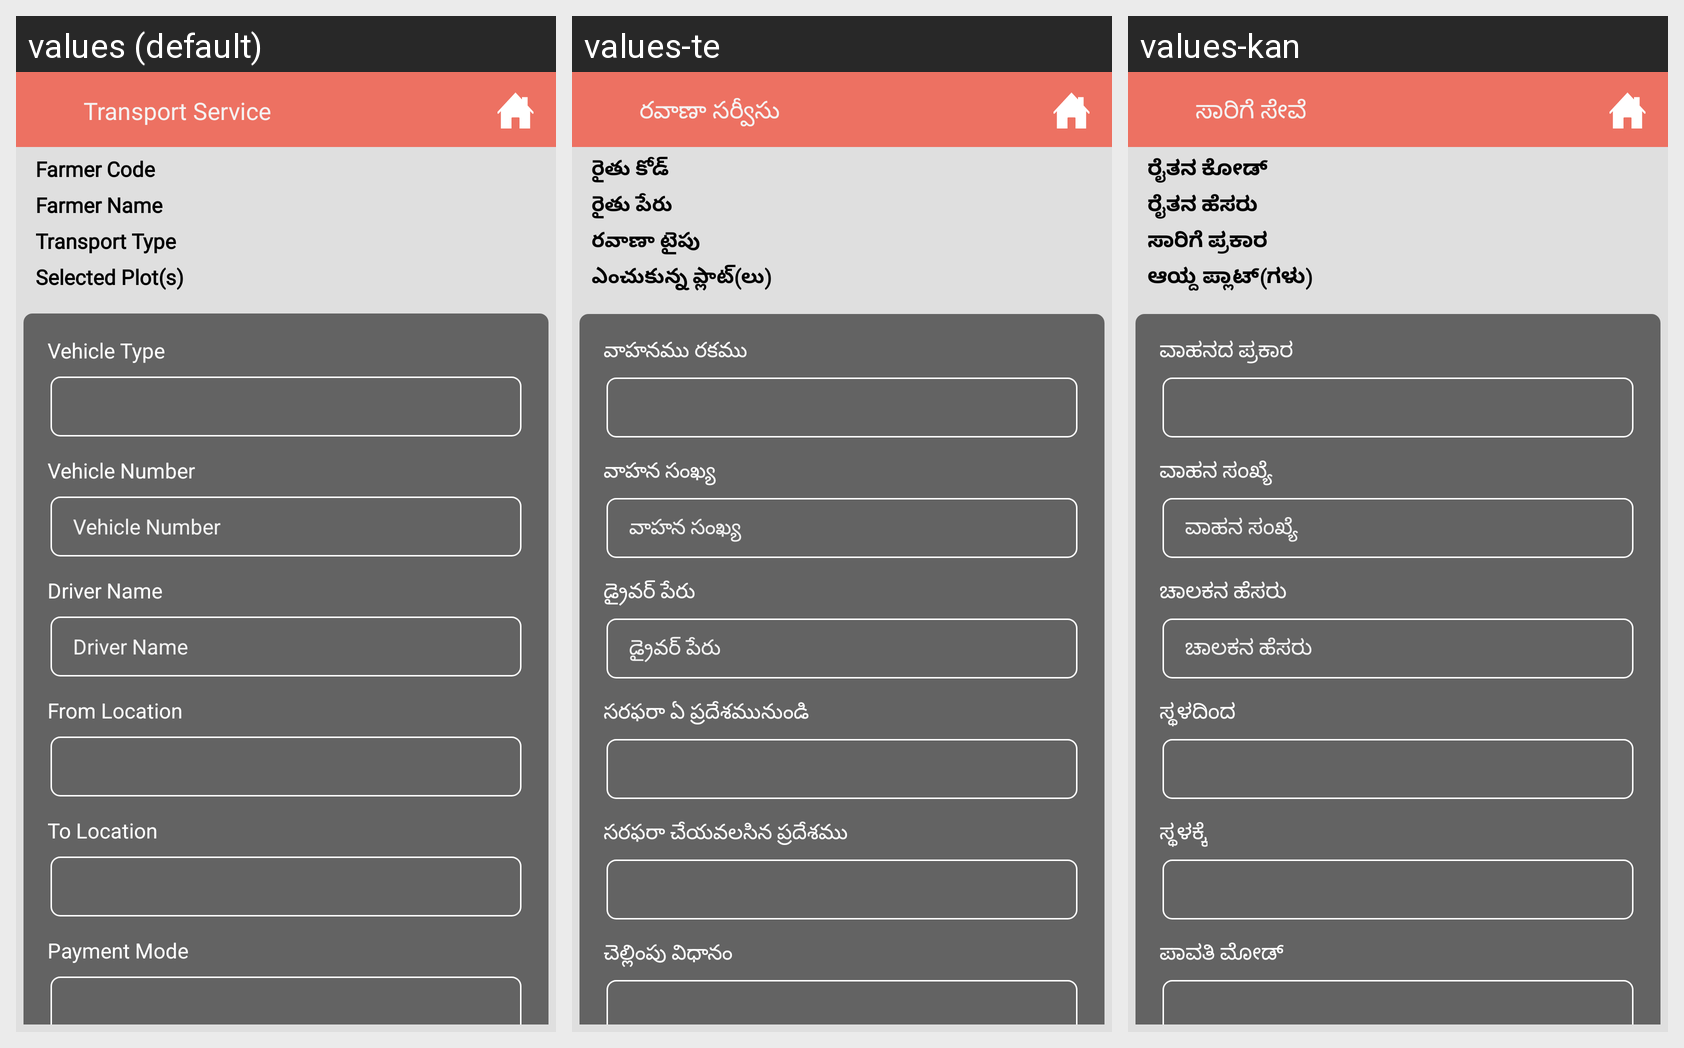

Translations of the strings shown on this Android screen, per locale in the grid:
Android screen res/layout/activity_transport.xml rendered under 3 locales, left to right: values (default), values-te, values-kan. Device: Nexus 5 (rendered at 1080×1920; each locale shown at half size, 540×960, under a caption strip naming it); theme AppTheme.
Strings drawn on this screen, with the default value and each locale's value (text and hints the layout hard-codes, and strings that could not be matched under every locale, appear in the picture but are not listed):

transportservice
  values: Transport Service
  values-te: రవాణా సర్వీసు
  values-kan: ಸಾರಿಗೆ ಸೇವೆ

farmar_code
  values: Farmer Code
  values-te: రైతు కోడ్
  values-kan: ರೈತನ ಕೋಡ್

farmer_name
  values: Farmer Name
  values-te: రైతు పేరు
  values-kan: ರೈತನ ಹೆಸರು

trans_type
  values: Transport Type
  values-te: రవాణా టైపు
  values-kan: ಸಾರಿಗೆ ಪ್ರಕಾರ

str_selected_plots
  values: Selected Plot(s)
  values-te: ఎంచుకున్న ప్లాట్(లు)
  values-kan: ಆಯ್ದ ಪ್ಲಾಟ್(ಗಳು)

vehicle_type
  values: Vehicle Type
  values-te: వాహనము రకము
  values-kan: ವಾಹನದ ಪ್ರಕಾರ

vehicle_Number
  values: Vehicle Number
  values-te: వాహన సంఖ్య
  values-kan: ವಾಹನ ಸಂಖ್ಯೆ

driver_name
  values: Driver Name
  values-te: డ్రైవర్ పేరు
  values-kan: ಚಾಲಕನ ಹೆಸರು

fromlocation
  values: From Location
  values-te: సరఫరా ఏ ప్రదేశమునుండి
  values-kan: ಸ್ಥಳದಿಂದ

tolocation
  values: To Location
  values-te: సరఫరా చేయవలసిన ప్రదేశము
  values-kan: ಸ್ಥಳಕ್ಕೆ

payment_mode
  values: Payment Mode
  values-te: చెల్లింపు విధానం
  values-kan: ಪಾವತಿ ಮೋಡ್
